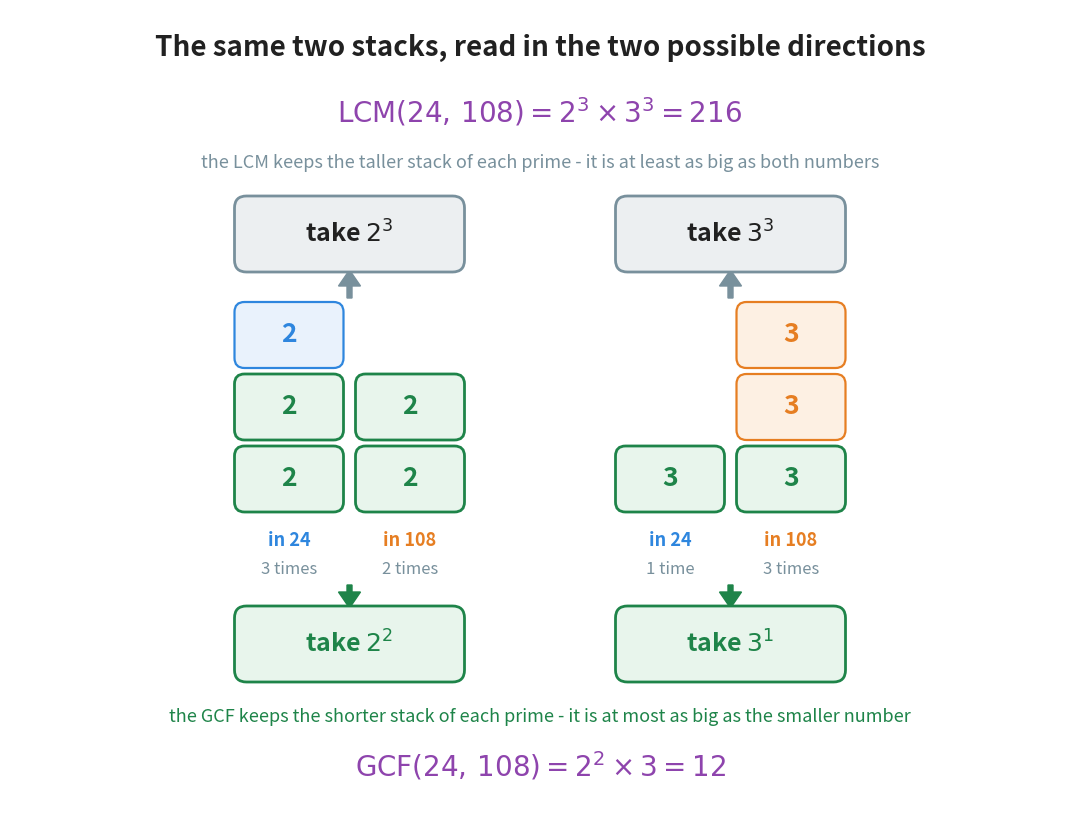

Write the Python code that produced this figure. (Note: this script raises an exception after producing the figure.)
"""Figure 5 - one pair of stacks, two different answers.

The source's third common mistake is taking the highest power instead of the
lowest, and it says in one line that the highest power gives the LCM. That
line deserves a picture, because it is the single fact that keeps the GCF
and the LCM apart in the reader's head.

The stacks here are exactly the stacks of Figure 3. Nothing about the two
numbers has changed. Only the reading has: take the shorter stack of each
prime and you go down to 12, take the taller one and you go up to 216. The
layout says it too - the LCM is drawn above the stacks and the GCF below
them, because one answer is always at least as big as both numbers and the
other is always at most as small.

Run with:  python figures/fig_05_gcf_and_lcm_two_ends.py
"""

import matplotlib
matplotlib.use("Agg")
import matplotlib.pyplot as plt
from matplotlib.patches import FancyBboxPatch, FancyArrow
from pathlib import Path

BLUE = "#2E86DE"             # comes from 24
ORANGE = "#E67E22"           # comes from 108
GREEN = "#1E8449"            # the GCF, this chapter's answer
PURPLE = "#8E44AD"           # the exponent form of an answer, as in Chapters 10-13
GREY = "#78909C"             # the LCM here: Chapter 13's answer, shown for contrast
INK = "#212121"

W, H = 10.60, 7.95
fig, ax = plt.subplots(figsize=(W, H))
ax.set_position([0, 0, 1, 1])
ax.axis("off")
ax.set_xlim(0, W)
ax.set_ylim(0, H)

TW, TH = 1.05, 0.62          # one tile
TGAP = 0.10
COLGAP = 0.16
GROUPGAP = 1.55
BASE = 2.95                  # the floor every stack stands on

# prime, how many times it is in 24, how many times it is in 108
GROUPS = [(2, 3, 2), (3, 1, 3)]

GW = 2 * TW + COLGAP
TOTAL = len(GROUPS) * GW + (len(GROUPS) - 1) * GROUPGAP
LEFT = (W - TOTAL) / 2


def stack(x, count, shared, colour, fill, prime):
    """One column of tiles. The bottom `shared` of them are green (both own them)."""
    for k in range(count):
        y = BASE + k * (TH + TGAP)
        solid = k < shared
        ax.add_patch(FancyBboxPatch((x, y), TW, TH,
                                    boxstyle="round,pad=0.02,rounding_size=0.10",
                                    facecolor="#E8F5EC" if solid else fill,
                                    edgecolor=GREEN if solid else colour,
                                    linewidth=2.0 if solid else 1.6))
        ax.text(x + TW / 2, y + TH / 2, str(prime), ha="center", va="center",
                fontsize=19, color=GREEN if solid else colour, fontweight="bold")


for g, (prime, c24, c108) in enumerate(GROUPS):
    gx = LEFT + g * (GW + GROUPGAP)
    lo, hi = min(c24, c108), max(c24, c108)

    stack(gx, c24, lo, BLUE, "#E9F2FC", prime)
    stack(gx + TW + COLGAP, c108, lo, ORANGE, "#FDF0E3", prime)

    # ------------------------------ what each column is, and how tall it stands
    for x, count, colour, who in ((gx, c24, BLUE, "24"),
                                  (gx + TW + COLGAP, c108, ORANGE, "108")):
        ax.text(x + TW / 2, BASE - 0.30, f"in {who}", ha="center", va="center",
                fontsize=13, color=colour, fontweight="bold")
        word = "time" if count == 1 else "times"
        ax.text(x + TW / 2, BASE - 0.60, f"{count} {word}", ha="center",
                va="center", fontsize=12, color=GREY)

    # ------------------------------------- downwards to the GCF: the shorter stack
    ax.add_patch(FancyArrow(gx + GW / 2, BASE - 0.75, 0, -0.23, width=0.05,
                            head_width=0.22, head_length=0.16,
                            length_includes_head=True, color=GREEN))
    ax.add_patch(FancyBboxPatch((gx, 1.25), GW, 0.72,
                                boxstyle="round,pad=0.02,rounding_size=0.12",
                                facecolor="#E8F5EC", edgecolor=GREEN,
                                linewidth=2.0))
    ax.text(gx + GW / 2, 1.61, rf"take ${prime}^{{{lo}}}$", ha="center",
            va="center", fontsize=18, color=GREEN, fontweight="bold")

    # ---------------------------------------- upwards to the LCM: the taller stack
    top = BASE + hi * (TH + TGAP) - TGAP        # the top of the taller stack
    ax.add_patch(FancyArrow(gx + GW / 2, top + 0.06, 0, 0.28, width=0.05,
                            head_width=0.22, head_length=0.16,
                            length_includes_head=True, color=GREY))
    ax.add_patch(FancyBboxPatch((gx, 5.35), GW, 0.72,
                                boxstyle="round,pad=0.02,rounding_size=0.12",
                                facecolor="#ECEFF1", edgecolor=GREY,
                                linewidth=2.0))
    ax.text(gx + GW / 2, 5.71, rf"take ${prime}^{{{hi}}}$", ha="center",
            va="center", fontsize=18, color=INK, fontweight="bold")

# ------------------------------------------------------------- the LCM, at the top
ax.text(W / 2, 6.92,
        r"$\mathrm{LCM}(24,\, 108) = 2^{3} \times 3^{3} = 216$",
        ha="center", va="center", fontsize=20, color=PURPLE)
ax.text(W / 2, 6.42,
        "the LCM keeps the taller stack of each prime - it is at least as big as "
        "both numbers",
        ha="center", va="center", fontsize=13, color=GREY)

# ---------------------------------------------------------- the GCF, at the bottom
ax.text(W / 2, 0.88,
        "the GCF keeps the shorter stack of each prime - it is at most as big as "
        "the smaller number",
        ha="center", va="center", fontsize=13, color=GREEN)
ax.text(W / 2, 0.38,
        r"$\mathrm{GCF}(24,\, 108) = 2^{2} \times 3 = 12$",
        ha="center", va="center", fontsize=20, color=PURPLE)

# ------------------------------------------------------------------- the title
ax.text(W / 2, H - 0.38,
        "The same two stacks, read in the two possible directions",
        ha="center", va="center", fontsize=20, color=INK, fontweight="bold")

out = Path(__file__).resolve().parent.parent / "assets" / "fig_05_gcf_and_lcm_two_ends.png"
fig.savefig(out, dpi=200, bbox_inches="tight")
print("saved:", out)
